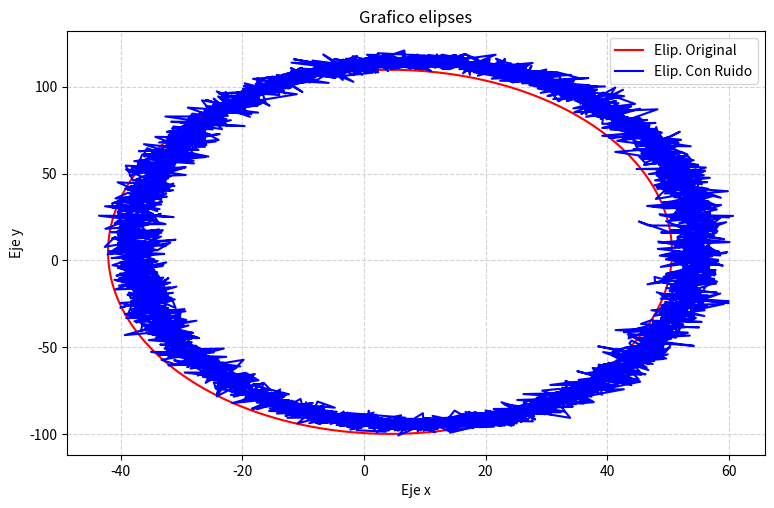

This chart was generated by the following Python code:
# --------------------------------------------------------------------------
#                             Impotación de modulos                         #
# --------------------------------------------------------------------------#
import numpy as np                  # Modulo numpy
from scipy.integrate import quad    # Modulo scipy
import matplotlib.pyplot as plt     # importar matplotlib
# --------------------------------------------------------------------------#
#             Ecuacion elipse : [(x-x0)^2/a^2]+[(y-y0)^2/b^2] = 1           #
#             Parametros:                                                   #
#                        a : Semieje Mayo                                   #
#                        b : Semieje Menor                                  #
#                        (u,v) : Centro                                     #
#                        t: Angulo de rotación                              #
# --------------------------------------------------------------------------#
PI=3.1415926535
u= np.random.ranf() * 5.4 + 0.3     #x-position of the center
v= np.random.ranf() * 5.4 + 0.3     #y-position of the center
a= np.random.ranf() * 100 + 10      #radius on the x-axis
b= np.random.ranf() * 100 + 10    #radius on the y-axis
t = np.linspace(0, 2*PI,5000)                  

# --------------------------------------------------------------------------#                                   
#Generar aleatoreamente los parámetros de la ecuación general de la elipse #
print("--------------------------------------------------------------------")                          
print("------------------Parametros Generados Aleatoriamente---------------")
print("--------------------------------------------------------------------") 
print("a =",a)
print("b =",b)
print("u =",u)
print("v =",v)
print("t =",t,"\n")
#------------------------------Grafica de la Elipse------------------------#
x = u+a*np.cos(t)
y = v+b*np.sin(t)
p = np.array([x,y])


print("---------------------------------------------------------------------")  
print("         Puntos generados sin perturbación aditiva gausian           ")
print("---------------------------------------------------------------------")                         
print(p)
print("Tamaño de matriz de puntos", p.shape)
print("--------------------------------------------------------------------")                                                    

#--------------- Agregar una perturbación aditiva gausiana  ----------------#
#                    Media: 0 , Desviacion estandar: a*0.05                 #
#---------------------------------------------------------------------------#
n_x = np.random.normal(0,a*0.05,5000) + x
n_y = np.random.normal(0,a*0.05,5000) + y                 
#-----Generar aleatoreamente 5000 puntos pertenecientes a la elipse---------# 
q = np.array([n_x,n_y])

#-Generar aleatoreamente los parámetros de la ecuación general de la elipse-#
print("---------------------------------------------------------------------")  
print("         Puntos generados con perturbación aditiva gausian           ")
print("---------------------------------------------------------------------") 
print(q)
print("Tamaño de matriz de puntos ", q.shape)
print("---------------------------------------------------------------------")  
# ---------------------------------------------------------------------------#
#                                     Grafico                                #
# ---------------------------------------------------------------------------#
plt.figure(figsize=(9,5.5), dpi=100)
Ell = np.array([a*np.cos(t) , b*np.sin(t)])  
plt.plot( u+Ell[0,:] , v+Ell[1,:],'r' ,label='Elip. Original')     #initial ellipse
plt.plot( u+q[0,:] , v+q[1,:] ,'b',label='Elip. Con Ruido')     #initial ellipse
plt.xlabel('Eje x')
plt.ylabel('Eje y')
plt.title('Grafico elipses')
plt.grid(color='lightgray',linestyle='--')
plt.legend()
plt.savefig('Trabajo_Lespai.png')
plt.show()
np.savez('Trabajo_Lespai.npz', u_i=u, v_i=v,a_i=a,b_i=b,t_i=t,Ell_i=Ell,p_i=p,q_i=q )
